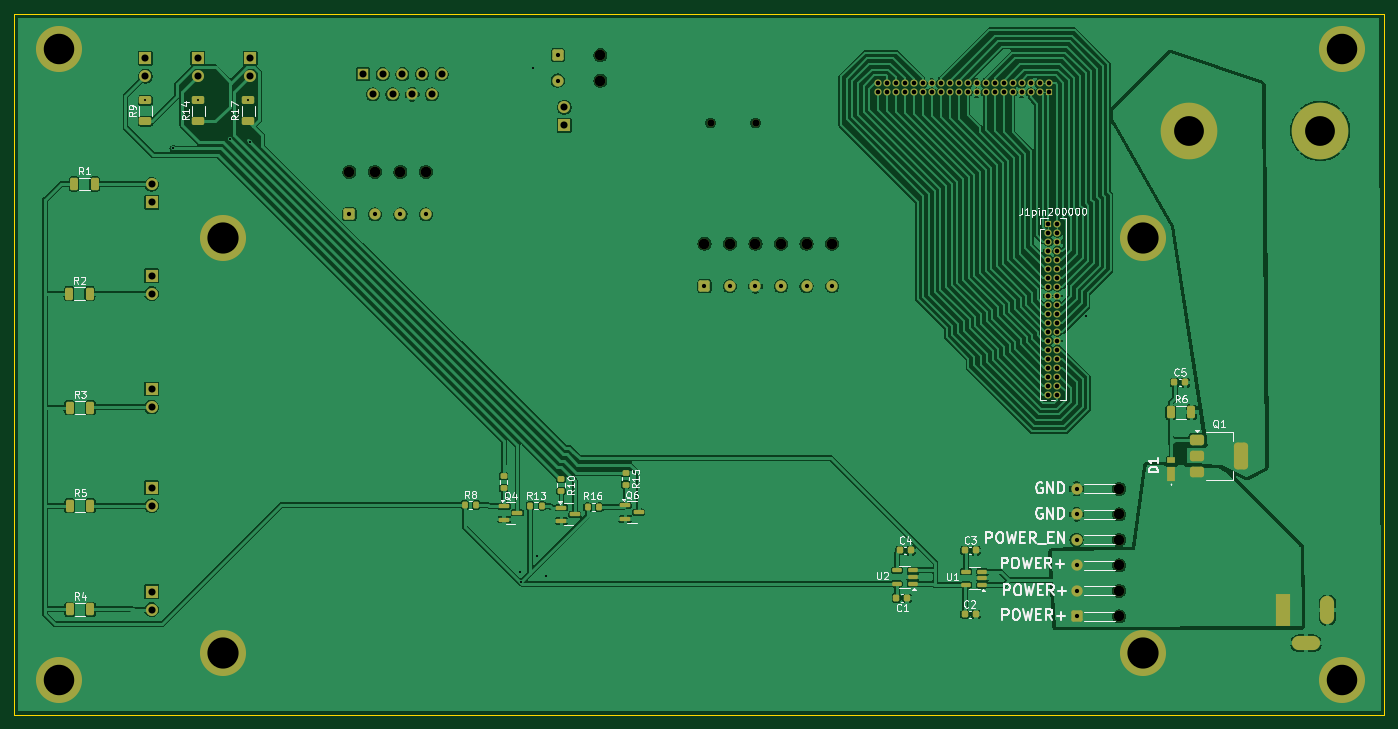
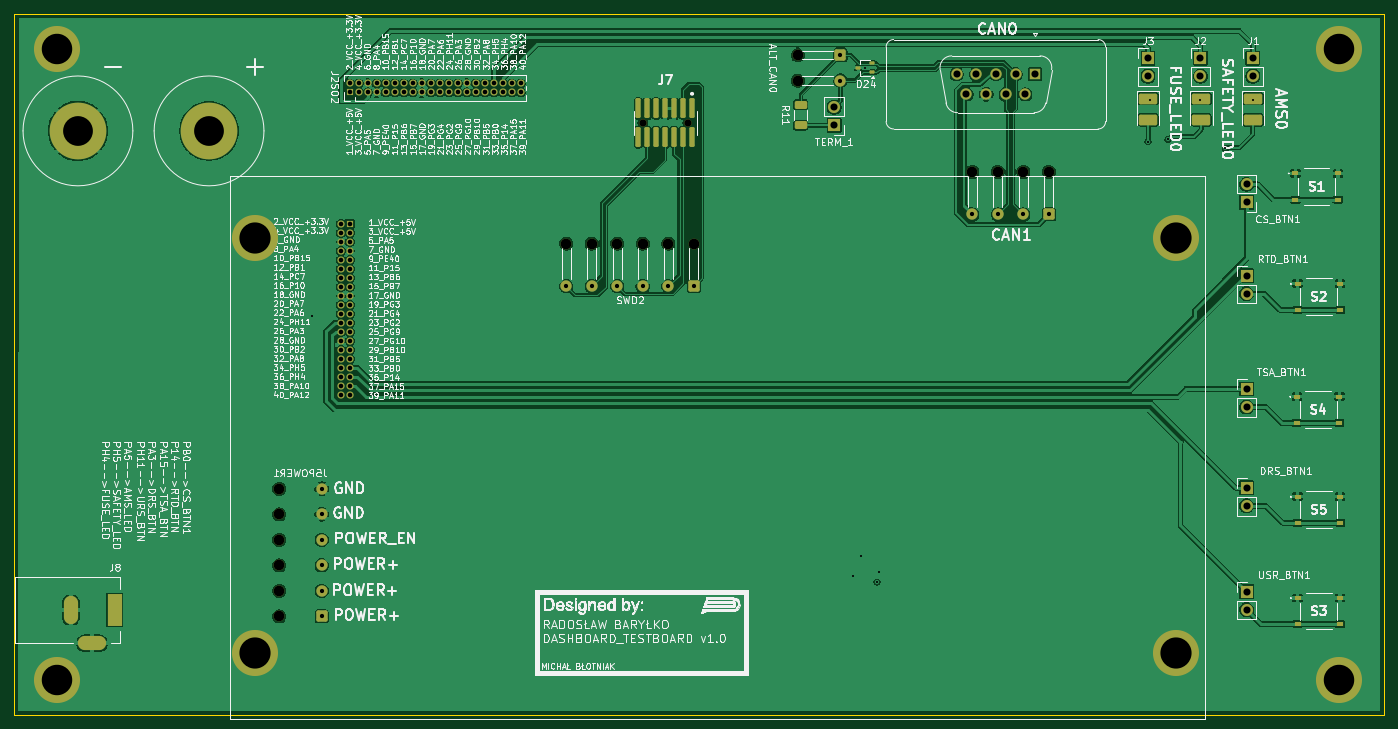
Circuit board: 11 layer files. Board 193.3 x 98.9 mm.
- bottom_copper: PUTM_EV_DASHBOARD_SOCKET_2025-B_Cu.gbl (240420 bytes)
- bottom_mask: PUTM_EV_DASHBOARD_SOCKET_2025-B_Mask.gbs (8405 bytes)
- paste: PUTM_EV_DASHBOARD_SOCKET_2025-B_Paste.gbp (3002 bytes)
- bottom_silk: PUTM_EV_DASHBOARD_SOCKET_2025-B_Silkscreen.gbo (413134 bytes)
- outline: PUTM_EV_DASHBOARD_SOCKET_2025-Edge_Cuts.gm1 (668 bytes)
- top_copper: PUTM_EV_DASHBOARD_SOCKET_2025-F_Cu.gtl (264631 bytes)
- top_mask: PUTM_EV_DASHBOARD_SOCKET_2025-F_Mask.gts (10048 bytes)
- paste: PUTM_EV_DASHBOARD_SOCKET_2025-F_Paste.gtp (4616 bytes)
- top_silk: PUTM_EV_DASHBOARD_SOCKET_2025-F_Silkscreen.gto (68889 bytes)
- drill: PUTM_EV_DASHBOARD_SOCKET_2025-NPTH.drl (677 bytes)
- drill: PUTM_EV_DASHBOARD_SOCKET_2025-PTH.drl (2893 bytes)

=== bottom_copper: PUTM_EV_DASHBOARD_SOCKET_2025-B_Cu.gbl (240420 bytes, source omitted) ===
=== bottom_mask: PUTM_EV_DASHBOARD_SOCKET_2025-B_Mask.gbs (8405 bytes, source omitted) ===
=== paste: PUTM_EV_DASHBOARD_SOCKET_2025-B_Paste.gbp (3002 bytes, source withheld) ===
=== bottom_silk: PUTM_EV_DASHBOARD_SOCKET_2025-B_Silkscreen.gbo (413134 bytes, source omitted) ===
=== outline: PUTM_EV_DASHBOARD_SOCKET_2025-Edge_Cuts.gm1 ===
G04 #@! TF.GenerationSoftware,KiCad,Pcbnew,9.0.4*
G04 #@! TF.CreationDate,2026-03-19T18:37:18+01:00*
G04 #@! TF.ProjectId,PUTM_EV_DASHBOARD_SOCKET_2025,5055544d-5f45-4565-9f44-415348424f41,rev?*
G04 #@! TF.SameCoordinates,Original*
G04 #@! TF.FileFunction,Profile,NP*
%FSLAX46Y46*%
G04 Gerber Fmt 4.6, Leading zero omitted, Abs format (unit mm)*
G04 Created by KiCad (PCBNEW 9.0.4) date 2026-03-19 18:37:18*
%MOMM*%
%LPD*%
G01*
G04 APERTURE LIST*
G04 #@! TA.AperFunction,Profile*
%ADD10C,0.050000*%
G04 #@! TD*
G04 APERTURE END LIST*
D10*
X77700000Y-26000000D02*
X271000000Y-26000000D01*
X271000000Y-124900000D01*
X77700000Y-124900000D01*
X77700000Y-26000000D01*
M02*

=== top_copper: PUTM_EV_DASHBOARD_SOCKET_2025-F_Cu.gtl (264631 bytes, source omitted) ===
=== top_mask: PUTM_EV_DASHBOARD_SOCKET_2025-F_Mask.gts (10048 bytes, source omitted) ===
=== paste: PUTM_EV_DASHBOARD_SOCKET_2025-F_Paste.gtp ===
G04 #@! TF.GenerationSoftware,KiCad,Pcbnew,9.0.4*
G04 #@! TF.CreationDate,2026-03-19T18:37:18+01:00*
G04 #@! TF.ProjectId,PUTM_EV_DASHBOARD_SOCKET_2025,5055544d-5f45-4565-9f44-415348424f41,rev?*
G04 #@! TF.SameCoordinates,Original*
G04 #@! TF.FileFunction,Paste,Top*
G04 #@! TF.FilePolarity,Positive*
%FSLAX46Y46*%
G04 Gerber Fmt 4.6, Leading zero omitted, Abs format (unit mm)*
G04 Created by KiCad (PCBNEW 9.0.4) date 2026-03-19 18:37:18*
%MOMM*%
%LPD*%
G01*
G04 APERTURE LIST*
G04 Aperture macros list*
%AMRoundRect*
0 Rectangle with rounded corners*
0 $1 Rounding radius*
0 $2 $3 $4 $5 $6 $7 $8 $9 X,Y pos of 4 corners*
0 Add a 4 corners polygon primitive as box body*
4,1,4,$2,$3,$4,$5,$6,$7,$8,$9,$2,$3,0*
0 Add four circle primitives for the rounded corners*
1,1,$1+$1,$2,$3*
1,1,$1+$1,$4,$5*
1,1,$1+$1,$6,$7*
1,1,$1+$1,$8,$9*
0 Add four rect primitives between the rounded corners*
20,1,$1+$1,$2,$3,$4,$5,0*
20,1,$1+$1,$4,$5,$6,$7,0*
20,1,$1+$1,$6,$7,$8,$9,0*
20,1,$1+$1,$8,$9,$2,$3,0*%
G04 Aperture macros list end*
%ADD10RoundRect,0.200000X-0.200000X-0.275000X0.200000X-0.275000X0.200000X0.275000X-0.200000X0.275000X0*%
%ADD11RoundRect,0.225000X-0.225000X-0.250000X0.225000X-0.250000X0.225000X0.250000X-0.225000X0.250000X0*%
%ADD12RoundRect,0.250000X0.625000X-0.312500X0.625000X0.312500X-0.625000X0.312500X-0.625000X-0.312500X0*%
%ADD13RoundRect,0.150000X-0.587500X-0.150000X0.587500X-0.150000X0.587500X0.150000X-0.587500X0.150000X0*%
%ADD14RoundRect,0.250000X-0.312500X-0.625000X0.312500X-0.625000X0.312500X0.625000X-0.312500X0.625000X0*%
%ADD15RoundRect,0.150000X0.512500X0.150000X-0.512500X0.150000X-0.512500X-0.150000X0.512500X-0.150000X0*%
%ADD16R,1.100000X2.000000*%
%ADD17R,1.100000X0.800000*%
%ADD18RoundRect,0.200000X-0.275000X0.200000X-0.275000X-0.200000X0.275000X-0.200000X0.275000X0.200000X0*%
%ADD19RoundRect,0.375000X-0.625000X-0.375000X0.625000X-0.375000X0.625000X0.375000X-0.625000X0.375000X0*%
%ADD20RoundRect,0.500000X-0.500000X-1.400000X0.500000X-1.400000X0.500000X1.400000X-0.500000X1.400000X0*%
G04 APERTURE END LIST*
D10*
G04 #@! TO.C,R16*
X158612500Y-95600000D03*
X160262500Y-95600000D03*
G04 #@! TD*
D11*
G04 #@! TO.C,C5*
X241425000Y-78000000D03*
X242975000Y-78000000D03*
G04 #@! TD*
D12*
G04 #@! TO.C,R9*
X96200000Y-41120000D03*
X96200000Y-38195000D03*
G04 #@! TD*
D13*
G04 #@! TO.C,Q4*
X146825000Y-95450000D03*
X146825000Y-97350000D03*
X148700000Y-96400000D03*
G04 #@! TD*
D14*
G04 #@! TO.C,R2*
X85437500Y-65450000D03*
X88362500Y-65450000D03*
G04 #@! TD*
G04 #@! TO.C,R3*
X85537500Y-81535000D03*
X88462500Y-81535000D03*
G04 #@! TD*
G04 #@! TO.C,R1*
X86137500Y-50000000D03*
X89062500Y-50000000D03*
G04 #@! TD*
D11*
G04 #@! TO.C,C4*
X202650000Y-101700000D03*
X204200000Y-101700000D03*
G04 #@! TD*
D15*
G04 #@! TO.C,U2*
X204500000Y-106400000D03*
X204500000Y-105450000D03*
X204500000Y-104500000D03*
X202225000Y-104500000D03*
X202225000Y-106400000D03*
G04 #@! TD*
D16*
G04 #@! TO.C,D1*
X241000000Y-90900000D03*
D17*
X241000000Y-89000000D03*
G04 #@! TD*
D11*
G04 #@! TO.C,C1*
X202150000Y-108400000D03*
X203700000Y-108400000D03*
G04 #@! TD*
D18*
G04 #@! TO.C,R7*
X146750000Y-91215000D03*
X146750000Y-92865000D03*
G04 #@! TD*
D13*
G04 #@! TO.C,Q6*
X163925000Y-95350000D03*
X163925000Y-97250000D03*
X165800000Y-96300000D03*
G04 #@! TD*
D12*
G04 #@! TO.C,R17*
X110700000Y-41120000D03*
X110700000Y-38195000D03*
G04 #@! TD*
D14*
G04 #@! TO.C,R6*
X240875000Y-82200000D03*
X243800000Y-82200000D03*
G04 #@! TD*
D13*
G04 #@! TO.C,Q5*
X154925000Y-95650000D03*
X154925000Y-97550000D03*
X156800000Y-96600000D03*
G04 #@! TD*
D10*
G04 #@! TO.C,R13*
X150512500Y-95400000D03*
X152162500Y-95400000D03*
G04 #@! TD*
D11*
G04 #@! TO.C,C2*
X211850000Y-110700000D03*
X213400000Y-110700000D03*
G04 #@! TD*
D10*
G04 #@! TO.C,R8*
X141250000Y-95300000D03*
X142900000Y-95300000D03*
G04 #@! TD*
D14*
G04 #@! TO.C,R5*
X85537500Y-95400000D03*
X88462500Y-95400000D03*
G04 #@! TD*
D12*
G04 #@! TO.C,R14*
X103700000Y-41120000D03*
X103700000Y-38195000D03*
G04 #@! TD*
D18*
G04 #@! TO.C,R10*
X154862500Y-91650000D03*
X154862500Y-93300000D03*
G04 #@! TD*
D19*
G04 #@! TO.C,Q1*
X244575000Y-86050000D03*
X244575000Y-88350000D03*
D20*
X250875000Y-88350000D03*
D19*
X244575000Y-90650000D03*
G04 #@! TD*
D14*
G04 #@! TO.C,R4*
X85537500Y-110000000D03*
X88462500Y-110000000D03*
G04 #@! TD*
D15*
G04 #@! TO.C,U1*
X214300000Y-106575000D03*
X214300000Y-105625000D03*
X214300000Y-104675000D03*
X212025000Y-104675000D03*
X212025000Y-106575000D03*
G04 #@! TD*
D18*
G04 #@! TO.C,R15*
X163962500Y-90750000D03*
X163962500Y-92400000D03*
G04 #@! TD*
D11*
G04 #@! TO.C,C3*
X211825000Y-101700000D03*
X213375000Y-101700000D03*
G04 #@! TD*
M02*

=== top_silk: PUTM_EV_DASHBOARD_SOCKET_2025-F_Silkscreen.gto (68889 bytes, source omitted) ===
=== drill: PUTM_EV_DASHBOARD_SOCKET_2025-NPTH.drl ===
M48
; DRILL file {KiCad 9.0.4} date 2026-03-19T18:37:18+0100
; FORMAT={-:-/ absolute / metric / decimal}
; #@! TF.CreationDate,2026-03-19T18:37:18+01:00
; #@! TF.GenerationSoftware,Kicad,Pcbnew,9.0.4
; #@! TF.FileFunction,NonPlated,1,2,NPTH
FMAT,2
METRIC
; #@! TA.AperFunction,NonPlated,NPTH,ComponentDrill
T1C1.020
; #@! TA.AperFunction,NonPlated,NPTH,ComponentDrill
T2C1.500
%
G90
G05
T1
X175.965Y-41.365
X182.315Y-41.365
T2
X125.0Y-48.275
X128.6Y-48.275
X132.2Y-48.275
X135.8Y-48.275
X160.4Y-31.8
X160.4Y-35.4
X175.1Y-58.4
X178.7Y-58.4
X182.3Y-58.4
X185.9Y-58.4
X189.5Y-58.4
X193.1Y-58.4
X233.6Y-93.0
X233.6Y-96.6
X233.6Y-100.2
X233.6Y-103.8
X233.6Y-107.4
X233.6Y-111.0
M30

=== drill: PUTM_EV_DASHBOARD_SOCKET_2025-PTH.drl ===
M48
; DRILL file {KiCad 9.0.4} date 2026-03-19T18:37:18+0100
; FORMAT={-:-/ absolute / metric / decimal}
; #@! TF.CreationDate,2026-03-19T18:37:18+01:00
; #@! TF.GenerationSoftware,Kicad,Pcbnew,9.0.4
; #@! TF.FileFunction,Plated,1,2,PTH
FMAT,2
METRIC
; #@! TA.AperFunction,Plated,PTH,ViaDrill
T1C0.300
; #@! TA.AperFunction,Plated,PTH,ComponentDrill
T2C0.600
; #@! TA.AperFunction,Plated,PTH,ComponentDrill
T3C0.650
; #@! TA.AperFunction,Plated,PTH,ComponentDrill
T4C1.000
; #@! TA.AperFunction,Plated,PTH,ComponentDrill
T5C4.200
; #@! TA.AperFunction,Plated,PTH,ViaDrill
T6C4.300
; #@! TA.AperFunction,Plated,PTH,ViaDrill
T7C4.400
%
G90
G05
T1
X96.2Y-38.195
X100.1Y-44.976
X103.7Y-38.195
X108.2Y-43.7
X110.7Y-38.195
X111.0Y-44.0
X149.0Y-104.7
X149.25Y-106.15
X150.9Y-33.6
X151.5Y-102.5
X152.7Y-105.3
X229.0Y-68.6
T2
X125.0Y-54.275
X128.6Y-54.275
X132.2Y-54.275
X135.8Y-54.275
X154.4Y-31.8
X154.4Y-35.4
X175.1Y-64.4
X178.7Y-64.4
X182.3Y-64.4
X185.9Y-64.4
X189.5Y-64.4
X193.1Y-64.4
X227.6Y-93.0
X227.6Y-96.6
X227.6Y-100.2
X227.6Y-103.8
X227.6Y-107.4
X227.6Y-111.0
T3
X199.52Y-35.8
X199.52Y-37.07
X200.79Y-35.8
X200.79Y-37.07
X202.06Y-35.8
X202.06Y-37.07
X203.33Y-35.8
X203.33Y-37.07
X204.6Y-35.8
X204.6Y-37.07
X205.87Y-35.8
X205.87Y-37.07
X207.14Y-35.8
X207.14Y-37.07
X208.41Y-35.8
X208.41Y-37.07
X209.68Y-35.8
X209.68Y-37.07
X210.95Y-35.8
X210.95Y-37.07
X212.22Y-35.8
X212.22Y-37.07
X213.49Y-35.8
X213.49Y-37.07
X214.76Y-35.8
X214.76Y-37.07
X216.03Y-35.8
X216.03Y-37.07
X217.3Y-35.8
X217.3Y-37.07
X218.57Y-35.8
X218.57Y-37.07
X219.84Y-35.8
X219.84Y-37.07
X221.11Y-35.8
X221.11Y-37.07
X222.38Y-35.8
X222.38Y-37.07
X223.63Y-55.6
X223.63Y-56.87
X223.63Y-58.14
X223.63Y-59.41
X223.63Y-60.68
X223.63Y-61.95
X223.63Y-63.22
X223.63Y-64.49
X223.63Y-65.76
X223.63Y-67.03
X223.63Y-68.3
X223.63Y-69.57
X223.63Y-70.84
X223.63Y-72.11
X223.63Y-73.38
X223.63Y-74.65
X223.63Y-75.92
X223.63Y-77.19
X223.63Y-78.46
X223.63Y-79.73
X223.65Y-35.8
X223.65Y-37.07
X224.9Y-55.6
X224.9Y-56.87
X224.9Y-58.14
X224.9Y-59.41
X224.9Y-60.68
X224.9Y-61.95
X224.9Y-63.22
X224.9Y-64.49
X224.9Y-65.76
X224.9Y-67.03
X224.9Y-68.3
X224.9Y-69.57
X224.9Y-70.84
X224.9Y-72.11
X224.9Y-73.38
X224.9Y-74.65
X224.9Y-75.92
X224.9Y-77.19
X224.9Y-78.46
X224.9Y-79.73
T4
X96.2Y-32.225
X96.2Y-34.765
X97.1Y-50.035
X97.1Y-52.575
X97.1Y-62.925
X97.1Y-65.465
X97.1Y-78.925
X97.1Y-81.465
X97.1Y-92.86
X97.1Y-95.4
X97.1Y-107.5
X97.1Y-110.04
X103.6Y-32.225
X103.6Y-34.765
X111.0Y-32.225
X111.0Y-34.765
X126.93Y-34.5
X128.315Y-37.34
X129.7Y-34.5
X131.085Y-37.34
X132.47Y-34.5
X133.855Y-37.34
X135.24Y-34.5
X136.625Y-37.34
X138.01Y-34.5
X155.3Y-39.16
X155.3Y-41.7
T5
X243.5Y-42.5
X262.0Y-42.5
T6
X84.0Y-31.0
X84.0Y-120.0
X265.0Y-31.0
X265.0Y-120.0
T7
X107.1Y-57.6
X107.1Y-116.2
X237.0Y-57.6
X237.0Y-116.2
T4
G00X256.8Y-111.35
M15
G01X256.8Y-108.85
M16
G05
G00X259.0Y-114.8
M15
G01X261.0Y-114.8
M16
G05
G00X263.0Y-111.1
M15
G01X263.0Y-109.1
M16
G05
M30
